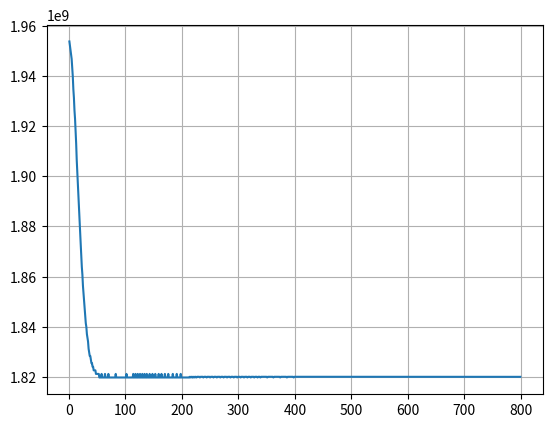
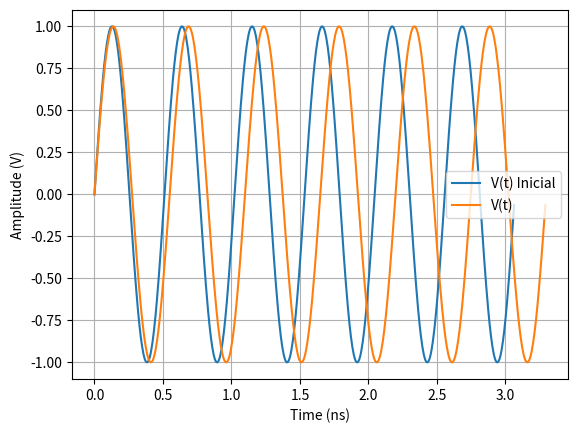

Here is the Python script that generated these plots, in order:
"""
Created on abril 26 18:02:04 2023

@author: Ânderson Felipe Weschenfelder
"""

import numpy as np
import matplotlib.pyplot as plt
from scipy import signal


class LSB_BANK:
    def __init__(self, fc, nb, fr):
        self.fc = fc
        self.nb = nb
        self.fr = fr
        self.fmin = fc - fr / 2
        self.fmax = fc + fr / 2
        self.cmax = 1 / (L * (2 * np.pi * self.fmin) ** 2)
        self.cmin = 1 / (L * (2 * np.pi * self.fmax) ** 2)
        self.lsb = (self.cmax - self.cmin) / 2 ** nb


def Init_DCO():
    pvt_bank = LSB_BANK(F0, PVT_NB, FR_PVT)
    acq_bank = LSB_BANK(F0, ACQ_NB, FR_ACQ)
    trk_i_bank = LSB_BANK(F0, TRK_NB_I, FR_TRK_I)
    trk_f_bank = LSB_BANK(F0, TRK_NB_F, FR_TRK_F)
    global C0, pvt_lsb, acq_lsb, trk_i_lsb, trk_f_lsb
    C0 = pvt_bank.cmin
    # C0=10e-4
    pvt_lsb = pvt_bank.lsb
    acq_lsb = acq_bank.lsb
    trk_i_lsb = trk_i_bank.lsb
    trk_f_lsb = trk_f_bank.lsb
    print("PVT -----  fmin: ", pvt_bank.fmin, " fmax: ", pvt_bank.fmax, "cmax: ", pvt_bank.cmax, " cmim: ",
          pvt_bank.cmin, " LSB: ", pvt_bank.lsb)
    print("ACQ -----  fmin: ", acq_bank.fmin, " fmax: ", acq_bank.fmax, "cmax: ", acq_bank.cmax, " cmim: ",
          acq_bank.cmin, " LSB: ", acq_bank.lsb)
    print("TRK_I -----  fmin: ", trk_i_bank.fmin, " fmax: ", trk_i_bank.fmax, "cmax: ", trk_i_bank.cmax, " cmim: ",
          trk_i_bank.cmin, " LSB: ", trk_i_bank.lsb)
    print("TRK_F -----  fmin: ", trk_f_bank.fmin, " fmax: ", trk_f_bank.fmax, "cmax: ", trk_f_bank.cmax, " cmim: ",
          trk_f_bank.cmin, " LSB: ", trk_f_bank.lsb)

    return


def SET_DCO(pvt_OTW=255, acq_OTW=255, trk_i_OTW=64, trk_f_OTW=0):
    global C0, pvt_lsb, acq_lsb, trk_i_lsb, trk_f_lsb
    pvt = 255 - int(pvt_OTW)
    acq = 255 - int(acq_OTW)
    trk_i = 64 - int(trk_i_OTW)
    trk_f = trk_f_OTW
    f = 1 / (2 * np.pi * np.sqrt(L * (C0 + pvt * pvt_lsb + acq * acq_lsb + trk_i * trk_i_lsb)))
    return f


def fun_calc_psd(x, fs=1, rbw=100e3, fstep=None):
    # Calculate power spectral density
    #
    # INPUT arguments
    # x     :  data vector
    # fs    :  sample rate [Hz]
    # rbw   :  resolution bandwidth [Hz]
    # fstep :  FFT frequency bin separation [Hz]
    # OUTPUT
    # XdB	: spectrum of x [dB]
    # f	: frequency vector [Hz]

    if fstep is None:
        fstep = rbw / 1.62
    len_x = len(x)
    nwin = round(fs * 1.62 / rbw)
    nfft = round(fs / fstep)
    if nwin > len_x:
        nwin = len_x
        rbw = fs * 1.62 / nwin
    fftstr = f'len(x)={len_x:.2f}, rbw={rbw / 1e3:.2f}kHz, fstep={fstep / 1e3:.2f}kHz, nfft={nfft:d}, nwin={nwin:d}'
    print(f'Calculating the PSD: {fftstr} ...')
    f, X = signal.welch(x, fs=fs, window=signal.windows.blackman(nwin), nperseg=nwin, nfft=nfft, scaling='density')
    X *= (np.sinc(f / fs)) ** 2  # correct for ZOH
    XdB = 10 * np.log10(X)
    XdB_sig = np.max(XdB)
    print(f'Signal PSD peak = {XdB_sig:.2f} dB, 10log(rbw) = {10 * np.log10(rbw):.1f}')
    return XdB, f


'''
        DEFINIÇÕES GERAIS
'''
F0 = 2045e6 # frequência central de ajuste do DCO
FCW = 70  # Frequency command word
FREF = 26e6  # Frequência de referência
FDCO = FREF * FCW # Frequência desajda na sáida do DCO
FREF_edge = 1 / FREF  # tempo de borda de FREF
FDCO_edge = 1 / FDCO  # tempo de borda de F0



FR_PVT = 500e6  # range de frequência em PVT mode
FR_ACQ = 100e6  # range de frequência em acquisition mode
FR_TRK_I = 2e6  # range de frequência em Trekking integer mode
FR_TRK_F = 2e6  # range de frequência em Trekking fractional mode
L = 1e-9  # Indutor utilizado
PVT_NB = 8  # número de bits em PVT mode
ACQ_NB = 8  # número de bits em acquisition mode
TRK_NB_I = 6  # número de bits Trekking integer mode
TRK_NB_F = 5  # número de bits Trekking fractional mode
OVERSAMPLE = 100  # oversample de frequência para discretizar a frequência do DCO

Wt_noise = 12e-15  # Wander noise time
Wf_noise = 1 / Wt_noise  # Wander noise frequency
Jt_noise = 111e-15  # jitter noise time
Jf_noise = 1 / Jt_noise  # jitter noise frequency

TIME = 800  # simulação de X bordas de FREF

'''
        VARIÁVEIS GLOBAIS
'''
C0 = 0  # valor de capacitância inicial
pvt_lsb = 0  # valor do LSB em PVT mode
acq_lsb = 0  # valor do LSB em acquisition mode
trk_i_lsb = 0  # valor do LSB em Trekking integer mode
trk_f_lsb = 0  # valor do LSB em Trekking fractional mode

'''
        Main
'''
if __name__ == "__main__":
    Init_DCO()
    f_CKV = SET_DCO(128, 128, 32,0)
    T0 = 1 / f_CKV
    fs = OVERSAMPLE * f_CKV
    print("freq: ", f_CKV)
    t_init = np.arange(0, 10 * T0, 1 / fs)
    # jitter = np.random.randn(len(t)) * Jt_noise
    # wander = np.random.randn(len(t)) * Wt_noise
    # plt.subplot(121)
    # plt.hist(jitter, bins=100, label="Normal distribution of the Jitter noise")
    # plt.legend()
    # plt.grid(visible=True)
    # plt.subplot(122)
    # plt.hist(watter, bins=100, color="r", label="Normal distribution of the wander noise")
    # plt.legend()
    # plt.grid(visible=True)
    # plt.show()

    # x = np.sin(2 * np.pi * 1/(tc + jitter + wander) * t)
    x_init= np.sin(2 * np.pi * f_CKV * t_init)
    len_simulation = 6 * OVERSAMPLE     # plotar 6 periodos do DCO
    #
    # Xdb_o, f = fun_calc_psd((x_or), fs, 1e3, 10e3)
    # Xdb, f = fun_calc_psd((x), fs, 1e3, 10e3)
    #
    # plt.figure()
    # # plt.plot(f / 1e6, Xdb_o, label="Original")
    # plt.semilogx(f, Xdb_o, label="Original")
    # # plt.plot(f / 1e6, Xdb, label="ERROR")
    # plt.semilogx(f, Xdb, label="With Noise")
    # plt.grid(visible=True)
    # plt.legend()
    # plt.xlabel('Freq (MHz)')
    # plt.ylabel('Amplitude (dB)')
    # # plt.show()
    #
    # plt.figure()
    # plt.plot(t[:len_simulation] / 1e-9, x[:len_simulation], label="V(t)")
    # plt.plot(t[:len_simulation] / 1e-9, x_or[:len_simulation], label="V(t) Original")
    # plt.grid(visible=True)
    # plt.legend()
    # plt.xlabel('Time (ns)')
    # plt.ylabel('Amplitude (V)')
    # plt.show()

    RR_k = 0
    RV_n = 0
    RV_k = 0
    t_CKV = 0
    t_R = 0
    TDEV_I = 0
    TDEV_F = 0

    pvt_bank_calib = False
    acq_bank_calib = False
    trk_bank_calib = False
    OTW_pvt = 128
    OTW_acq = 128
    OTW_trk = 32
    phase_dif = 0
    prev_phase = 0
    count = 0
    k = 1
    n = 0
    freqs = np.zeros(TIME)

    for k in range(1, TIME):
        RR_k += FCW
        t_R = k * FREF_edge
        while t_CKV < t_R:
            n +=1
            delta_f = f_CKV - FDCO
            TDEV_I = delta_f / (FDCO * (FDCO + delta_f))
            t_CKV = n * T0 #- TDEV_I
            RV_n += 1
        RV_k = RV_n
        delta_tR = t_CKV - t_R
        error_fractional = 1 - delta_tR/T0
        phase_error = RR_k - RV_k + error_fractional
        if not pvt_bank_calib:
            # if phase_dif < 0:
            #     phase_dif += 255
            OTW_prev = OTW_pvt + (phase_error*2**-4)
            OTW_pvt = OTW_prev
            if k == 150:
                print("teste")
            if k == 200:
                pvt_bank_calib = True
                    # phase_dif = 0
                    # OTW_acq = "0"

        elif not acq_bank_calib:
            # if phase_dif < 0:
            #     phase_dif += 255
            OTW_prev = OTW_acq + (phase_error*2**-4)
            OTW_acq = OTW_prev
            if k == 400:
                acq_bank_calib = True
                    # phase_dif = 32
                    # OTW_trk = "0"

        elif not trk_bank_calib:
            # if phase_dif < 0:
            #     phase_dif += 64
            OTW_prev = OTW_trk + (phase_error*2**-13)
            OTW_trk = OTW_prev
            # if prev_phase == phase_dif:
            #     count += 1
            #     if count == 30:
            #         count = 0
            #         trk_bank_calib = True
            # else:
            #     prev_phase = phase_dif
            #     count = 0
        f_CKV = SET_DCO(OTW_pvt, OTW_acq, OTW_trk, "101")
        T0 = 1 / f_CKV
        freqs[k] = f_CKV
    print("freq ajustada: ", f_CKV, " E a desejada era de :", FREF * FCW, "diferença de :", f_CKV - (FREF * FCW))

    plt.figure()
    plt.plot(np.arange(1,TIME,1), freqs[1:TIME])
    plt.grid(visible=True)


    fs = OVERSAMPLE * f_CKV
    print("freq: ", f_CKV)
    t = np.arange(0, 10 * T0, 1 / fs)
    # x = np.sin(2 * np.pi * 1/(tc + jitter + wander) * t)
    x_or = np.sin(2 * np.pi * f_CKV * t)

    plt.figure()
    plt.plot(t_init[:len_simulation] / 1e-9, x_init[:len_simulation], label="V(t) Inicial")
    plt.plot(t[:len_simulation] / 1e-9, x_or[:len_simulation], label="V(t)")
    plt.grid(visible=True)
    plt.legend()
    plt.xlabel('Time (ns)')
    plt.ylabel('Amplitude (V)')
    plt.show()

'''
For each f_ref cycle
    Accumulate FCW:
    Generate f_ref clock transition:
    While t [n] < t [k]
    ∑∆ -Modulator
    DCO
    Generate f_ckv clock transition:
    End
    TDC – calculate the timing difference
    Phase detector
    Loop filter
    Generate the current oscillator tuning word
End
'''
